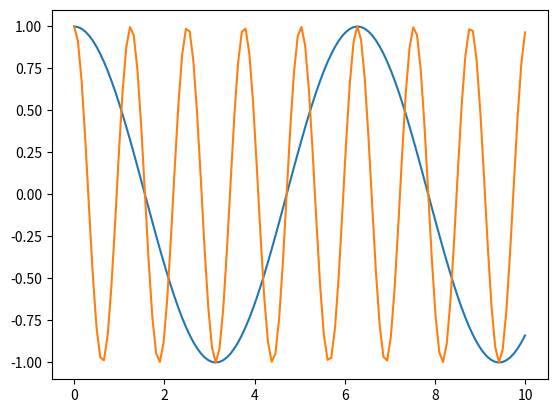

The script that saved this image:
# %matplotlib inline
import numpy as np
import matplotlib.pyplot as plt
x=np.linspace(0, 10, 122)
k1=1
k2=5
plt.plot(x, np.cos(k1*x))
plt.plot(x, np.cos(k2*x))